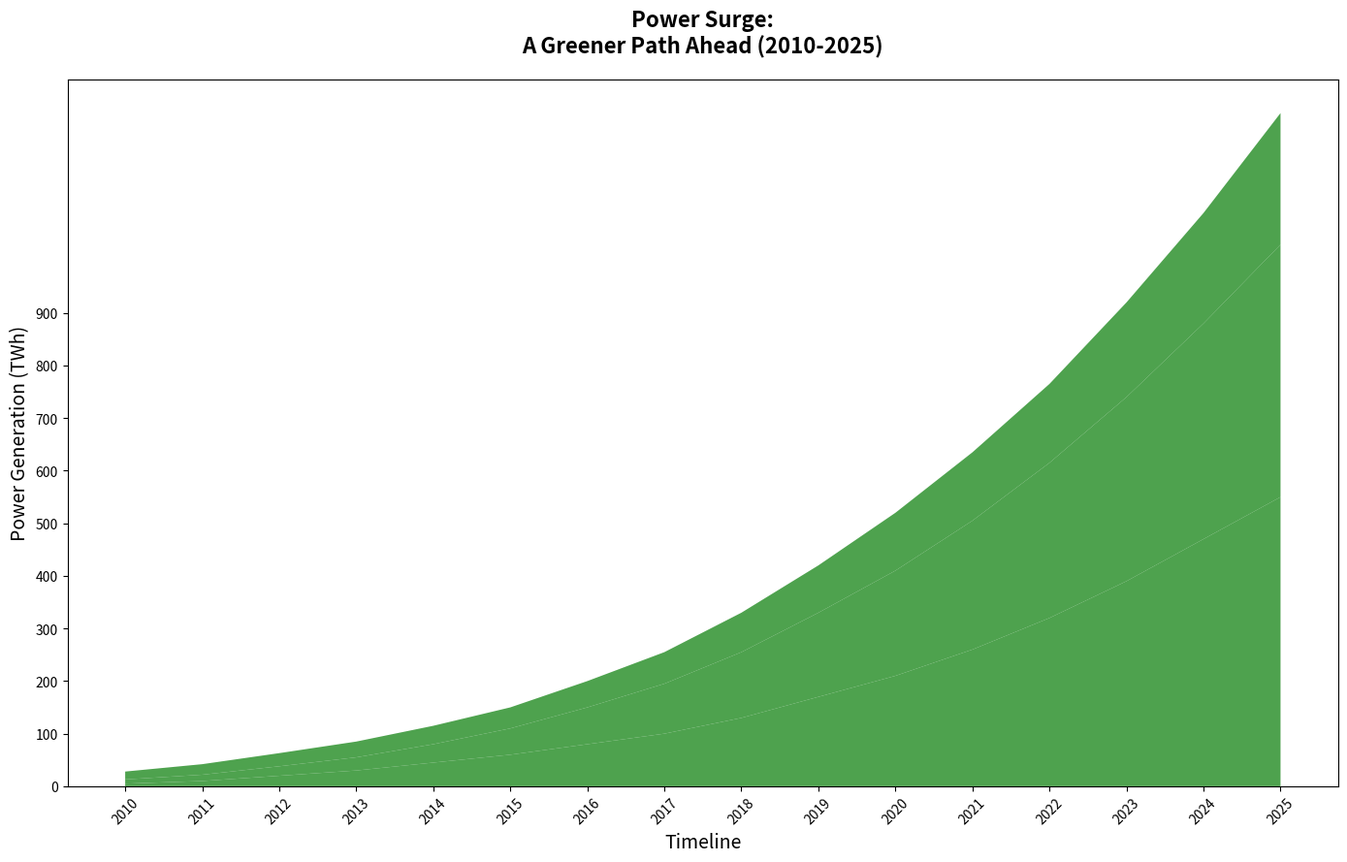

Source code (Python):
import matplotlib.pyplot as plt
import numpy as np

years = np.arange(2010, 2026)
solar_energy = [5, 10, 20, 30, 45, 60, 80, 100, 130, 170, 210, 260, 320, 390, 470, 550]
wind_energy = [8, 12, 18, 25, 35, 50, 70, 95, 125, 160, 200, 245, 295, 350, 410, 480]
hydro_energy = [15, 20, 25, 30, 35, 40, 50, 60, 75, 90, 110, 130, 150, 180, 210, 250]

stacked_data = np.vstack([solar_energy, wind_energy, hydro_energy])

single_color = '#228B22'

plt.figure(figsize=(14, 9))
plt.stackplot(years, stacked_data, colors=[single_color]*3, alpha=0.8)

plt.title('Power Surge:\nA Greener Path Ahead (2010-2025)', fontsize=16, weight='bold', pad=20)
plt.xlabel('Timeline', fontsize=14)
plt.ylabel('Power Generation (TWh)', fontsize=14)

plt.xticks(years, rotation=45)
plt.yticks(np.arange(0, 1000, 100))

plt.tight_layout()
plt.show()
